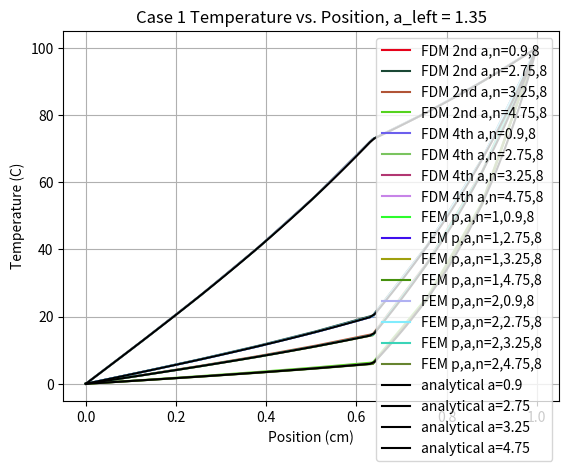
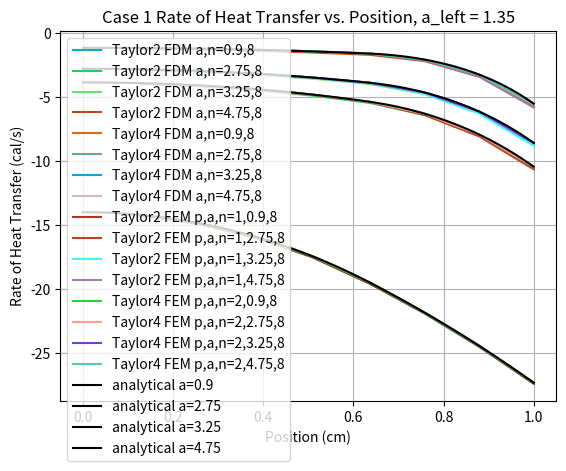
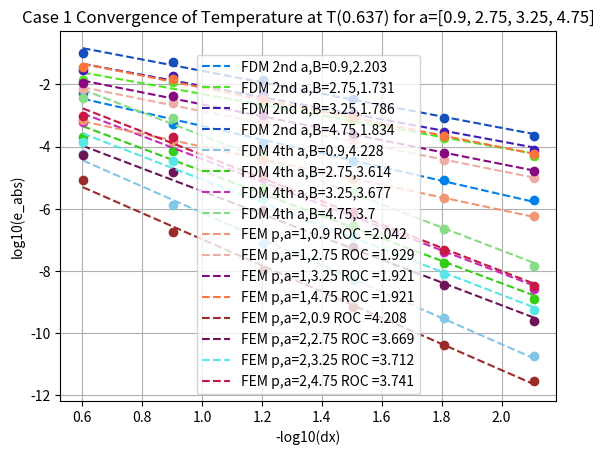
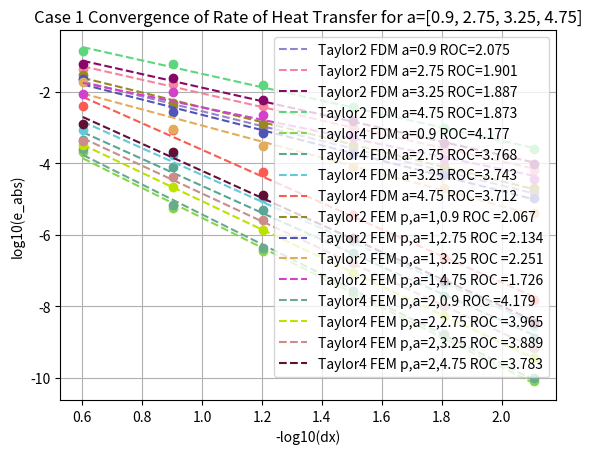

Recreate these plots in Python, in order.
# Camden Hill
# A1D Piecewise Thermal FEA
from sympy import log
import numpy as np
import matplotlib.pyplot as plt

def case12_analytic_setup(x0,xmid,xL,alpha1,alpha2,k1,k2,A1,A2,T0,T_0,TL,Ta,BCs,Disc):
    if len(Disc) == 2:
        if BCs == (0,0): # case 1
            matrix = np.array([
            [np.exp(alpha1*x0),np.exp(-alpha1*x0),0,0],
            [0,0,np.exp(alpha2*xL),np.exp(-alpha2*xL)],
            [k1*A1*alpha1*np.exp(alpha1*xmid),-k1*A1*alpha1*np.exp(-alpha1*xmid),-k2*A2*alpha2*np.exp(alpha2*xmid),k2*A2*alpha2*np.exp(-alpha2*xmid)],
            [np.exp(alpha1*xmid),np.exp(-alpha1*xmid),-np.exp(alpha2*xmid),-np.exp(-alpha2*xmid)]])
            vector = np.array([T0-Ta,TL-Ta,0,0])
        elif BCs == (1,0):# case 2
            matrix = np.array([
            [k1*A1*alpha1*np.exp(alpha1*x0),-k1*A1*alpha1*np.exp(-alpha1*x0),0,0],
            [0,0,np.exp(alpha2*xL),np.exp(-alpha2*xL)],
            [k1*A1*alpha1*np.exp(alpha1*xmid),-k1*A1*alpha1*np.exp(-alpha1*xmid),-k2*A2*alpha2*np.exp(alpha2*xmid),k2*A2*alpha2*np.exp(-alpha2*xmid)],
            [np.exp(alpha1*xmid),np.exp(-alpha1*xmid),-np.exp(alpha2*xmid),-np.exp(-alpha2*xmid)]])
            vector = np.array([T_0,TL-Ta,0,0])
        c1,c2,c3,c4 = np.linalg.solve(matrix,vector)
        def case12_Tx_analytic(x):
            if x < xmid:
                return (c1*np.exp(alpha1*x)) + (c2*np.exp(-alpha1*x)) + Ta
            else:
                return (c3*np.exp(alpha2*x)) + (c4*np.exp(-alpha2*x)) + Ta
        def case12_Qdx_analytic(x):
            if x < xmid:
                return -k1*A1*((c1*alpha1*np.exp(alpha1*x)) - (c2*alpha1*np.exp(-alpha1*x)))
            else:
                return -k2*A2*((c3*alpha2*np.exp(alpha2*x)) - (c4*alpha2*np.exp(-alpha2*x)))
        ########### Analytical solutions are identical between my code and the example
        return case12_Tx_analytic, case12_Qdx_analytic
    elif len(Disc) == 1:
        if BCs == (0,0):
            matrix = np.array([[np.exp(alpha1*x0),np.exp(-alpha1*x0)],[np.exp(alpha1*xL),np.exp(-alpha1*xL)]])
            vector = np.array([T0-Ta,TL-Ta])
            c1,c2 = np.linalg.solve(matrix,vector)
            # def case12_Tx_analytic(x):
            #     return (((TL-Ta)/np.sinh(alpha1*L))*np.sinh(alpha1*x))+Ta
            # def case12_Qdx_analytic(x):
            #     return (-k1*A1)*((((TL-Ta)/np.sinh(alpha1*L))*alpha1*np.cosh(alpha1*x)))
        elif BCs == (1,0):
            matrix = np.array([[k1*A1*alpha1*np.exp(alpha1*x0),-k1*A1*alpha1*np.exp(-alpha1*x0)],[np.exp(alpha1*xL),np.exp(-alpha1*xL)]])
            vector = np.array([T_0,TL-Ta])
            c1,c2 = np.linalg.solve(matrix,vector)
            # def case12_Tx_analytic(x):
            #     return (((TL-Ta)/np.cosh(alpha1*L))*np.cosh(alpha1*x))+Ta
            # def case12_Qdx_analytic(x):
            #     return (-k1*A1)*((((TL-Ta)/np.cosh(alpha1*L))*alpha1*np.sinh(alpha1*x)))
        def case12_Tx_analytic(x):
            return (c1*np.exp(alpha1*x)) + (c2*np.exp(-alpha1*x)) + Ta
        def case12_Qdx_analytic(x):
            return -k1*A1*((c1*alpha1*np.exp(alpha1*x)) - (c2*alpha1*np.exp(-alpha1*x)))
        return case12_Tx_analytic, case12_Qdx_analytic
    else:
        print("Not programmed")

def nonstandard_mesh(Disc,L,i):
    if Disc != [0]:
        # # step = L/i
        # bins = [2 for j in range(len(Disc))]
        # # ind,pos = [0,step]
        # Disc_ = Disc+[L]
        # # for j in range(1,i):
        # #     pos = step * j
        # #     if pos < Disc_[ind+1]:
        # #         bins[ind] += 1
        # #     else:
        # #         ind += 1
        # #     print(bins)
        # points_sum = sum(bins)
        # while points_sum > i:
        #     ind = bins.index(max(bins))
        #     if bins[ind] <= 1:
        #         print("Error: p = {}, BCs = {}, Disc. = {}, i = {}".format(p,BCs,Disc_,i))
        #     else:
        #         bins[ind] -= 1
        #         points_sum -= 1
        #     # print(bins)
        # ranges = [abs((Disc_[j+1]-Disc_[j]))/bins[j] for j in range(len(Disc_)-1)]
        # while points_sum < i:
        #     ind = ranges.index(max(ranges))
        #     bins[ind] += 1
        #     ranges[ind] = abs((Disc_[ind+1]-Disc_[ind]))/bins[ind]
        #     points_sum += 1
        #     # print(bins)
        # points = [np.array([],dtype='float64')]
        # for j in range(len(Disc_)-1):
        #     space = np.linspace(Disc_[j],Disc_[j+1],bins[j]+1)
        #     if j > 0:
        #         space = space[1:]
        #     points = np.append(points,space)
        # # Disc = Disc[:-1]
        # breaks = [sum(bins[0:j+1]) for j in range(len(Disc_)-1)]
        ########
        # points = np.append(np.linspace(Disc[0],Disc[1],int(i/2)+1)[:-1],np.linspace(Disc[1],L,int(i/2)+1))
        # breaks = [int(i/2),i]
        #######
        fraction = int((Disc[1]/L)*i)
        breaks = [fraction,i-fraction]
        points = np.append(np.linspace(Disc[0],Disc[1],breaks[0]+1)[:-1],np.linspace(Disc[1],L,breaks[1]+1))
        return breaks,points
    else:
        return [[],np.linspace(0,L,i+1)]

#### Problem Coefficients
h = 0.4             # Heat Transfer Coefficient 
R = 0.1             # Cross section radius
Ac = np.pi * R**2   # Cross sectional area
Pc = 2 * np.pi * R      # Cross sectional perimeter
L = 1               # Bar length
As = 2*np.pi*R*L
# k = (h*2)/((a**2)*R)

# Case paramaters
T0 = 0             # T(0)
T_0 = 0           # T0dx(0)
TL = 100           # T(L)
Ta = 0              # Ambient temperature

######## Finite Element Method
points = [("FDM",2),("FDM",4),("FEM",1),("FEM",2)]
alphas = [0.9,2.75,3.25,4.75] # [0.29,0.50,1.35,2.75,4.75,9.15]
# ks = [(h*2)/((a**2)*R) for a in alphas]
sams = [4,8,16,32,64,128] # [2,4,8] [2,4,8,16,32,64,128]
VD = {}
BCs = (0,0)
Disc = [0,(2/np.pi)*L] # [0,(2/np.pi)*L] [0]
Disc_vals = {Disc[0]:1.35,Disc[1]:alphas} # {Disc[0]:1.35} {Disc[0]:1.35,Disc[1]:alphas}

SD = {}
for i in sams: # works only on sample size greater than 4
    SD[i] = nonstandard_mesh(Disc,L,i)
# print(SD)
for p in points: # works only on sample size greater than 4
    VD[p] = {}
    for a in alphas:
        VD[p][a] = {}
        if p == ("FDM",2):
            if len(Disc) == 1:
                for i in sams:
                    step,k = [L/i,2+((a**2)*((L/i)**2))]
                    i += 1
                    K,F,Qdx2 = [np.zeros((i,i)),np.zeros((i)),np.zeros((i-1))]
                    if BCs == (0,0): # case 1
                        K[0,0],K[i-1,i-1] = (1,1)
                    elif BCs == (1,0): # case 2
                        K[0,0:2],K[i-1,i-1] = ((k/2,-1),1)
                    for j in range(2,i):
                        K[j-1,j-2:j+1] = (-1,k,-1)
                    F[i-1] = TL
                    B = np.linalg.solve(K,F)
                    case12_Tx_analytic, case12_Qdx_analytic = case12_analytic_setup(0,0,L,a,0,(h*2)/((a**2)*R),0,Ac,0,T0,T_0,TL,Ta,BCs,Disc)
                    ind_of_interest,point_of_interest = [(i-1)//2,SD[i-1][1][(i-1)//2]] # relatively in the middle
                    TL_an, Qdx_an = [case12_Tx_analytic(L/2),case12_Qdx_analytic(L/2)]
                    T_err = float(log(abs((B[ind_of_interest] - TL_an)/TL_an),10))
                    for j in range(1,i):
                        Qdx2[j-1] = (-(h*2)/((a**2)*R)*Ac)*(((B[j]-B[j-1])/step)+(((a**2)*step*B[j])/2))
                    Qdx_err = float(log(abs((Qdx2[ind_of_interest-1] - Qdx_an)/Qdx_an),10))
                    VD[p][a][i-1] = {"xvals":SD[i-1][1],"POI":point_of_interest,"Kmatrix":K,"Fvector":F,"Bvector":B,"HeatTran2":Qdx2,"T_error":T_err,"Qdx_err":Qdx_err,"Tx_eq":case12_Tx_analytic,"Qdx_eq":case12_Qdx_analytic}
            elif len(Disc) == 2:
                    k1,k2 = [(h*2)/((Disc_vals[0]**2)*R),(h*2)/((a**2)*R)]
                    for i in sams:
                        i += 1
                        # step1,step2 = [SD[i-1][1][1]-SD[i-1][1][0],SD[i-1][1][i-1]-SD[i-1][1][i-2]]
                        # k1,k2 = [2+((Disc_vals[0]**2)*((step1)**2)),2+((a**2)*((step2)**2))]
                        K,F,Qdx2 = [np.zeros((i,i)),np.zeros((i)),np.zeros((i-1))]
                        for j in range(1,i-1):
                            step = SD[i-1][1][j]-SD[i-1][1][j-1]
                            if j == SD[i-1][0][0]: # if j == index of discontinuity
                                step2 = SD[i-1][1][j+1]-SD[i-1][1][j]
                                K[j,j-1:j+2] = (-k1*Ac/(step),(k1*Ac/step)+(k2*Ac/step2)+(h*Pc*step/2)+(h*Pc*step2/2),-k2*Ac/(step2))
                            elif j < SD[i-1][0][0]:
                                K[j,j-1:j+2] = (-k1*Ac/(step),(2*k1*Ac/step)+(h*Pc*step),-k1*Ac/(step))
                            elif j > SD[i-1][0][0]:
                                K[j,j-1:j+2] = (-k2*Ac/(step),(2*k2*Ac/step)+(h*Pc*step),-k2*Ac/(step))
                        # for j in range(2,i):
                        #     K[j-1,j-2:j+1] = (-1,k,-1)
                        if BCs == (0,0): # case 1
                            K[0,0:2],K[i-1,i-2:i] = ((1,0),(0,1)) # instead of penalty method just defines the T0,TL as a function of one variable.
                        elif BCs == (1,0): # case 2
                            step = SD[i-1][1][1]-SD[i-1][1][0]
                            K[0,0:2],K[i-1,i-2:i] = ((((2*k1*Ac/step)+(h*Pc*step))/2,-k1*Ac/(step)),(0,1)) # instead of penalty method just defines the T0,TL as a function of one variable.
                            # K[0,0:2],K[i-1,i-2:i] = ((-k1*Ac/(step),-k1*Ac/(step)),(0,1)) # instead of penalty method just defines the T0,TL as a function of one variable.
                        F[i-1] = TL
                        B = np.linalg.solve(K,F)
                        case12_Tx_analytic, case12_Qdx_analytic = case12_analytic_setup(0,Disc[1],L,Disc_vals[0],a,k1,k2,Ac,Ac,T0,T_0,TL,Ta,BCs,Disc)
                        ind_of_interest,point_of_interest = [SD[i-1][0][0],SD[i-1][1][SD[i-1][0][0]]] # relatively in the middle # ind_of_interest,point_of_interest = [(i-1)//2,SD[i-1][1][(i-1)//2]] # relatively in the middle
                        TL_an, Qdx_an = [case12_Tx_analytic(point_of_interest),case12_Qdx_analytic(point_of_interest)]
                        T_err = float(log(abs((B[ind_of_interest] - TL_an)/TL_an),10))
                        for j in range(1,i):
                            step = SD[i-1][1][j]-SD[i-1][1][j-1]
                            if j <= SD[i-1][0][0]:
                                Qdx2[j-1] = (-k1*Ac)*(((B[j]-B[j-1])/step)+(((Disc_vals[0]**2)*step*B[j])/2))
                            elif j > SD[i-1][0][0]:
                                Qdx2[j-1] = (-k2*Ac)*(((B[j]-B[j-1])/step)+(((a**2)*step*B[j])/2))
                        Qdx_err = float(log(abs((Qdx2[ind_of_interest-1] - Qdx_an)/Qdx_an),10))
                        VD[p][a][i-1] = {"xvals":SD[i-1][1],"POI":point_of_interest,"Kmatrix":K,"Fvector":F,"Bvector":B,"HeatTran2":Qdx2,"T_error":T_err,"Qdx_err":Qdx_err,"Tx_eq":case12_Tx_analytic,"Qdx_eq":case12_Qdx_analytic}
        elif p == ("FDM",4):
            if len(Disc) == 1:
                k = (h*2)/((a**2)*R)
                for i in sams:
                    step = L/i
                    i += 1
                    K,F,Qdx4 = [np.zeros((i,i)),np.zeros((i)),np.zeros((i-1))]
                    k_matrix = np.array([[(-k*Ac)*(144+(72*(step**2)*(h*Pc/(k*Ac)))+(6*(step**4)*((h*Pc/(k*Ac))**2))) / ((144*step)+(24*(step**3)*(h*Pc/(k*Ac)))),
                                          144*k*Ac/((144*step)+(24*(step**3)*h*Pc/(k*Ac)))],
                                          [144*k*Ac/((144*step)+(24*(step**3)*h*Pc/(k*Ac))),
                                            (-k*Ac)*(144+(72*(step**2)*(h*Pc/(k*Ac)))+(6*(step**4)*((h*Pc/(k*Ac))**2))) / ((144*step)+(24*(step**3)*(h*Pc/(k*Ac))))]])
                    for j in range(1,i):
                        K[j-1:j+1,j-1:j+1] += k_matrix
                    if BCs == (0,0): # case 1
                        K[0,0:2],K[i-1,i-2:i] = ((1,0),(0,1)) # instead of penalty method just defines the T0,TL as a function of one variable.
                    elif BCs == (1,0): # case 2
                        K[0,0:2],K[i-1,i-2:i] = ((k_matrix[0,0],k_matrix[0,1]),(0,1)) # instead of penalty method just defines the T0,TL as a function of one variable.
                    F[0],F[i-1] = [T0,TL]
                    B = np.linalg.solve(K,F)
                    case12_Tx_analytic, case12_Qdx_analytic = case12_analytic_setup(0,0,L,a,0,k,0,Ac,0,T0,T_0,TL,Ta,BCs,Disc)
                    ind_of_interest,point_of_interest = [(i-1)//2,SD[i-1][1][(i-1)//2]] # relatively in the middle
                    TL_an, Qdx_an = [case12_Tx_analytic(L/2),case12_Qdx_analytic(L/2)]
                    T_err = float(log(abs((B[ind_of_interest] - TL_an)/TL_an),10))
                    for j in range(1,i):
                        # Qdx2[j-1] = (-k*Ac)*(((B[j]-B[j-1])/step)+(((a**2)*step*B[j])/2))
                        Qdx4[j-1] = (-k*Ac)*(((144*B[j])-(144*B[j-1])+(72*(step**2)*(a**2)*B[j])+(6*(step**4)*(a**4)*B[j]))/((144*step)+(24*(step**3)*(a**2))))
                    Qdx_err = float(log(abs((Qdx4[ind_of_interest-1] - Qdx_an)/Qdx_an),10))
                    VD[p][a][i-1] = {"xvals":SD[i-1][1],"POI":point_of_interest,"Kmatrix":K,"Fvector":F,"Bvector":B,"HeatTran4":Qdx4,"T_error":T_err,"Qdx_err":Qdx_err,"Tx_eq":case12_Tx_analytic,"Qdx_eq":case12_Qdx_analytic}
            elif len(Disc) == 2:
                k1,k2 = [(h*2)/((Disc_vals[0]**2)*R),(h*2)/((a**2)*R)]
                for i in sams:
                    i += 1
                    K,F,Qdx4 = [np.zeros((i,i)),np.zeros((i)),np.zeros((i-1))]
                    step1,step2 = [SD[i-1][1][1]-SD[i-1][1][0],SD[i-1][1][i-1]-SD[i-1][1][i-2]]
                    k_matrix1 = np.array([[(-k1*Ac)*(144+(72*(step1**2)*(h*Pc/(k1*Ac)))+(6*(step1**4)*((h*Pc/(k1*Ac))**2))) / ((144*step1)+(24*(step1**3)*(h*Pc/(k1*Ac)))),
                                        144*k1*Ac/((144*step1)+(24*(step1**3)*h*Pc/(k1*Ac)))],
                                        [144*k1*Ac/((144*step1)+(24*(step1**3)*h*Pc/(k1*Ac))),
                                            (-k1*Ac)*(144+(72*(step1**2)*(h*Pc/(k1*Ac)))+(6*(step1**4)*((h*Pc/(k1*Ac))**2))) / ((144*step1)+(24*(step1**3)*(h*Pc/(k1*Ac))))]])
                    k_matrix2 = np.array([[(-k2*Ac)*(144+(72*(step2**2)*(h*Pc/(k2*Ac)))+(6*(step2**4)*((h*Pc/(k2*Ac))**2))) / ((144*step2)+(24*(step2**3)*(h*Pc/(k2*Ac)))),
                                        144*k2*Ac/((144*step2)+(24*(step2**3)*h*Pc/(k2*Ac)))],
                                        [144*k2*Ac/((144*step2)+(24*(step2**3)*h*Pc/(k2*Ac))),
                                            (-k2*Ac)*(144+(72*(step2**2)*(h*Pc/(k2*Ac)))+(6*(step2**4)*((h*Pc/(k2*Ac))**2))) / ((144*step2)+(24*(step2**3)*(h*Pc/(k2*Ac))))]])
                    for j in range(1,i):
                        if j < SD[i-1][0][0]+1: # if j == index of discontinuity
                            K[j-1:j+1,j-1:j+1] += k_matrix1
                        else:
                            K[j-1:j+1,j-1:j+1] += k_matrix2
                    if BCs == (0,0): # case 1
                        K[0,0:2],K[i-1,i-2:i] = ((1,0),(0,1)) # instead of penalty method just defines the T0,TL as a function of one variable.
                    elif BCs == (1,0): # case 2
                        K[0,0:2],K[i-1,i-2:i] = ((k_matrix1[0,0],k_matrix1[0,1]),(0,1)) # instead of penalty method just defines the T0,TL as a function of one variable.
                    F[0],F[i-1] = [T0,TL]
                    B = np.linalg.solve(K,F)
                    case12_Tx_analytic, case12_Qdx_analytic = case12_analytic_setup(0,Disc[1],L,Disc_vals[0],a,k1,k2,Ac,Ac,T0,T_0,TL,Ta,BCs,Disc)
                    ind_of_interest,point_of_interest = [SD[i-1][0][0],SD[i-1][1][SD[i-1][0][0]]] # relatively in the middle # ind_of_interest,point_of_interest = [(i-1)//2,SD[i-1][1][(i-1)//2]] # relatively in the middle
                    TL_an, Qdx_an = [case12_Tx_analytic(point_of_interest),case12_Qdx_analytic(point_of_interest)]
                    T_err = float(log(abs((B[ind_of_interest] - TL_an)/TL_an),10))
                    for j in range(1,i):
                        step = SD[i-1][1][j]-SD[i-1][1][j-1]
                        if j < SD[i-1][0][0]+1:
                            Qdx4[j-1] = (-k1*Ac)*(((144*B[j])-(144*B[j-1])+(72*(step**2)*(Disc_vals[0]**2)*B[j])+(6*(step**4)*(Disc_vals[0]**4)*B[j]))/((144*step)+(24*(step**3)*(Disc_vals[0]**2))))
                        elif j > SD[i-1][0][0]:
                            Qdx4[j-1] = (-k2*Ac)*(((144*B[j])-(144*B[j-1])+(72*(step**2)*(a**2)*B[j])+(6*(step**4)*(a**4)*B[j]))/((144*step)+(24*(step**3)*(a**2))))
                    Qdx_err = float(log(abs((Qdx4[ind_of_interest-1] - Qdx_an)/Qdx_an),10))
                    VD[p][a][i-1] = {"xvals":SD[i-1][1],"POI":point_of_interest,"Kmatrix":K,"Fvector":F,"Bvector":B,"HeatTran4":Qdx4,"T_error":T_err,"Qdx_err":Qdx_err,"Tx_eq":case12_Tx_analytic,"Qdx_eq":case12_Qdx_analytic}
        elif p == ("FEM",1):
            if len(Disc) == 1:
                k = (h*2)/((a**2)*R)
                for i in sams:
                    step = L/i
                    i += 1
                    K,F,Qdx2 = [np.zeros((i,i)),np.zeros((i)),np.zeros((i-1))]
                    k_11,k_12 = [(1/step)+(((a**2)*step)/3),-(1/step)+(((a**2)*step)/6)]
                    for j in range(1,i):
                        K[j-1:j+1,j-1:j+1] += np.array([[k_11,k_12],[k_12,k_11]])
                    if BCs == (0,0): # case 1
                        K[0,0:2],K[i-1,i-2:i] = ((1,0),(0,1)) # instead of penalty method just defines the T0,TL as a function of one variable.
                    elif BCs == (1,0): # case 2
                        K[0,0:2],K[i-1,i-2:i] = ((k_11,k_12),(0,1)) # instead of penalty method just defines the T0,TL as a function of one variable.
                    F[0],F[i-1] = [T0,TL]
                    B = np.linalg.solve(K,F)
                    case12_Tx_analytic, case12_Qdx_analytic = case12_analytic_setup(0,0,L,a,0,k,0,Ac,0,T0,T_0,TL,Ta,BCs,Disc)
                    ind_of_interest,point_of_interest = [(i-1)//2,SD[i-1][1][(i-1)//2]] # relatively in the middle
                    TL_an, Qdx_an = [case12_Tx_analytic(L/2),case12_Qdx_analytic(L/2)]
                    T_err = float(log(abs((B[ind_of_interest] - TL_an)/TL_an),10))
                    for j in range(1,i):
                        Qdx2[j-1] = (-k*Ac)*(((B[j]-B[j-1])/step)+(((a**2)*step*B[j])/2))
                    Qdx_err = float(log(abs((Qdx2[ind_of_interest-1] - Qdx_an)/Qdx_an),10))
                    VD[p][a][i-1] = {"xvals":SD[i-1][1],"POI":point_of_interest,"Kmatrix":K,"Fvector":F,"Bvector":B,"HeatTran2":Qdx2,"T_error":T_err,"Qdx_err":Qdx_err,"Tx_eq":case12_Tx_analytic,"Qdx_eq":case12_Qdx_analytic}
            elif len(Disc) == 2:
                k1,k2 = [(h*2)/((Disc_vals[0]**2)*R),(h*2)/((a**2)*R)]
                for i in sams:
                    i += 1
                    # k1,k2 = [2+((Disc_vals[0]**2)*((SD[i-1][1][1]-SD[i-1][1][0])**2)),2+((a**2)*((SD[i-1][1][i-1]-SD[i-1][1][i-2])**2))]
                    K,F,Qdx2 = [np.zeros((i,i)),np.zeros((i)),np.zeros((i-1))]
                    if BCs == (0,0): # case 1
                        K[0,0:2],K[i-1,i-2:i] = ((1,0),(0,1)) # instead of penalty method just defines the T0,TL as a function of one variable.
                    elif BCs == (1,0): # case 2
                        step = SD[i-1][1][1]-SD[i-1][1][0]
                        K[0,0:2],K[i-1,i-2:i] = (((1/step)+(((Disc_vals[0]**2)*step)/3),-(1/step)+(((Disc_vals[0]**2)*step)/6)),(0,1)) # instead of penalty method just defines the T0,TL as a function of one variable.
                    for j in range(1,i-1):
                        step = SD[i-1][1][j]-SD[i-1][1][j-1]
                        if j == SD[i-1][0][0]: # if j == index of discontinuity
                            step2 = SD[i-1][1][j+1]-SD[i-1][1][j]
                            K[j,j-1:j+2] = (((-k1*Ac/step)+(h*Pc*step/6)),((k1*Ac/step)+(k2*Ac/step2)+(h*Pc*step/3)+(h*Pc*step2/3)),((-k2*Ac/step2)+(h*Pc*step2/6)))
                        elif j < SD[i-1][0][0]:
                            K[j,j-1:j+2] = (-1,-(2*((k1*Ac/step)+(2*h*Pc*step/6)))/((-k1*Ac/step)+(h*Pc*step/6)),-1)
                        elif j > SD[i-1][0][0]:
                            K[j,j-1:j+2] = (-1,-(2*((k2*Ac/step)+(2*h*Pc*step/6)))/((-k2*Ac/step)+(h*Pc*step/6)),-1)
                    F[0],F[i-1] = [T0,TL]
                    B = np.linalg.solve(K,F)
                    case12_Tx_analytic, case12_Qdx_analytic = case12_analytic_setup(0,Disc[1],L,Disc_vals[0],a,k1,k2,Ac,Ac,T0,T_0,TL,Ta,BCs,Disc)
                    ind_of_interest,point_of_interest = [SD[i-1][0][0],SD[i-1][1][SD[i-1][0][0]]] # relatively in the middle # ind_of_interest,point_of_interest = [(i-1)//2,SD[i-1][1][(i-1)//2]] # relatively in the middle
                    TL_an, Qdx_an = [case12_Tx_analytic(point_of_interest),case12_Qdx_analytic(point_of_interest)]
                    T_err = float(log(abs((B[ind_of_interest] - TL_an)/TL_an),10))
                    for j in range(1,i):
                        step = SD[i-1][1][j]-SD[i-1][1][j-1]
                        if j <= SD[i-1][0][0]:
                            Qdx2[j-1] = (-k1*Ac)*(((B[j]-B[j-1])/step)+(((Disc_vals[0]**2)*step*B[j])/2))
                        elif j > SD[i-1][0][0]:
                            Qdx2[j-1] = (-k2*Ac)*(((B[j]-B[j-1])/step)+(((a**2)*step*B[j])/2))
                    Qdx_err = float(log(abs((Qdx2[ind_of_interest-1] - Qdx_an)/Qdx_an),10))
                    VD[p][a][i-1] = {"xvals":SD[i-1][1],"POI":point_of_interest,"Kmatrix":K,"Fvector":F,"Bvector":B,"HeatTran2":Qdx2,"T_error":T_err,"Qdx_err":Qdx_err,"Tx_eq":case12_Tx_analytic,"Qdx_eq":case12_Qdx_analytic}
        elif p == ("FEM",2):
            if len(Disc) == 1:
                k = (h*2)/((a**2)*R)
                for i in sams:
                    step = L/i
                    i += 1
                    K,F,Qdx4 = [np.zeros((i,i)),np.zeros((i)),np.zeros((i-1))]
                    k_matrix1 = (k*Ac)*np.array([[1/step,-1/step,0],[-1/step,1/step,0],[0,0,1/(3*step)]])
                    k_matrix2 = (h*Pc)*np.array([[step/3,step/6,step/12],[step/6,step/3,step/12],[step/12,step/12,step/30]])
                    k_matrix = k_matrix1 + k_matrix2
                    B,C = [np.array([[k_matrix[0,2],0],[k_matrix[1,2],0]]),np.array([k_matrix[2,0:2],[0,0]])]
                    k_reduced = k_matrix[0:2,0:2] - np.matmul(B,(1/k_matrix[2,2])*C)
                    # print(k_reduced)
                    # k_reduced = np.array([[k_matrix[0,0]-(k_matrix[0,2]*k_matrix[2,0]/k_matrix[2,2]),k_matrix[0,1]-(k_matrix[0,2]*k_matrix[2,1]/k_matrix[2,2])],
                    #                       [k_matrix[1,0]-(k_matrix[1,2]*k_matrix[2,0]/k_matrix[2,2]),k_matrix[1,1]-(k_matrix[1,2]*k_matrix[2,1]/k_matrix[2,2])]])
                    # print(k_reduced)
                    for j in range(1,i):
                        K[j-1:j+1,j-1:j+1] += k_reduced
                    if BCs == (0,0): # case 1
                        K[0,0:2],K[i-1,i-2:i] = ((1,0),(0,1)) # instead of penalty method just defines the T0,TL as a function of one variable.
                    elif BCs == (1,0): # case 2
                        K[0,0:2],K[i-1,i-2:i] = ((k_reduced[0,0],k_reduced[0,1]),(0,1)) # instead of penalty method just defines the T0,TL as a function of one variable.
                    F[0],F[i-1] = [T0,TL]
                    B = np.linalg.solve(K,F)
                    case12_Tx_analytic, case12_Qdx_analytic = case12_analytic_setup(0,0,L,a,0,k,0,Ac,0,T0,T_0,TL,Ta,BCs,Disc)
                    ind_of_interest,point_of_interest = [(i-1)//2,SD[i-1][1][(i-1)//2]] # relatively in the middle
                    TL_an, Qdx_an = [case12_Tx_analytic(L/2),case12_Qdx_analytic(L/2)]
                    T_err = float(log(abs((B[ind_of_interest] - TL_an)/TL_an),10))
                    for j in range(1,i):
                        # Qdx2[j-1] = (-k*Ac)*(((B[j]-B[j-1])/step)+(((a**2)*step*B[j])/2))
                        Qdx4[j-1] = (-k*Ac)*(((144*B[j])-(144*B[j-1])+(72*(step**2)*(a**2)*B[j])+(6*(step**4)*(a**4)*B[j]))/((144*step)+(24*(step**3)*(a**2))))
                    Qdx_err = float(log(abs((Qdx4[ind_of_interest-1] - Qdx_an)/Qdx_an),10))
                    VD[p][a][i-1] = {"xvals":SD[i-1][1],"POI":point_of_interest,"Kmatrix":K,"Fvector":F,"Bvector":B,"HeatTran4":Qdx4,"T_error":T_err,"Qdx_err":Qdx_err,"Tx_eq":case12_Tx_analytic,"Qdx_eq":case12_Qdx_analytic}
            elif len(Disc) == 2:
                k1,k2 = [(h*2)/((Disc_vals[0]**2)*R),(h*2)/((a**2)*R)]
                for i in sams:
                    i += 1
                    K,F,Qdx4 = [np.zeros((i,i)),np.zeros((i)),np.zeros((i-1))]
                    step1,step2 = [SD[i-1][1][1]-SD[i-1][1][0],SD[i-1][1][i-1]-SD[i-1][1][i-2]]
                    k_matrix1 = (k1*Ac)*np.array([[1/step1,-1/step1,0],[-1/step1,1/step1,0],[0,0,1/(3*step1)]])
                    k_matrix2 = (h*Pc)*np.array([[step1/3,step1/6,step1/12],[step1/6,step1/3,step1/12],[step1/12,step1/12,step1/30]])
                    k_matrix = k_matrix1 + k_matrix2
                    B,C = [np.array([[k_matrix[0,2],0],[k_matrix[1,2],0]]),np.array([k_matrix[2,0:2],[0,0]])]
                    k_reduced1 = k_matrix[0:2,0:2] - np.matmul(B,(1/k_matrix[2,2])*C) # matrix for before the interface
                    k_matrix1 = (k2*Ac)*np.array([[1/step2,-1/step2,0],[-1/step2,1/step2,0],[0,0,1/(3*step2)]])
                    k_matrix2 = (h*Pc)*np.array([[step2/3,step2/6,step2/12],[step2/6,step2/3,step2/12],[step2/12,step2/12,step2/30]])
                    k_matrix = k_matrix1 + k_matrix2
                    B,C = [np.array([[k_matrix[0,2],0],[k_matrix[1,2],0]]),np.array([k_matrix[2,0:2],[0,0]])]
                    k_reduced2 = k_matrix[0:2,0:2] - np.matmul(B,(1/k_matrix[2,2])*C) # matrix for after the interface
                    for j in range(1,i):
                        if j < SD[i-1][0][0]+1: # if j == index of discontinuity
                            K[j-1:j+1,j-1:j+1] += k_reduced1
                        else:
                            K[j-1:j+1,j-1:j+1] += k_reduced2
                    if BCs == (0,0): # case 1
                        K[0,0:2],K[i-1,i-2:i] = ((1,0),(0,1)) # instead of penalty method just defines the T0,TL as a function of one variable.
                    elif BCs == (1,0): # case 2
                        K[0,0:2],K[i-1,i-2:i] = ((k_reduced1[0,0],k_reduced1[0,1]),(0,1)) # instead of penalty method just defines the T0,TL as a function of one variable.
                    F[0],F[i-1] = [T0,TL]
                    B = np.linalg.solve(K,F)
                    case12_Tx_analytic, case12_Qdx_analytic = case12_analytic_setup(0,Disc[1],L,Disc_vals[0],a,k1,k2,Ac,Ac,T0,T_0,TL,Ta,BCs,Disc)
                    ind_of_interest,point_of_interest = [SD[i-1][0][0],SD[i-1][1][SD[i-1][0][0]]] # relatively in the middle # ind_of_interest,point_of_interest = [(i-1)//2,SD[i-1][1][(i-1)//2]] # relatively in the middle
                    TL_an, Qdx_an = [case12_Tx_analytic(point_of_interest),case12_Qdx_analytic(point_of_interest)]
                    T_err = float(log(abs((B[ind_of_interest] - TL_an)/TL_an),10))
                    for j in range(1,i):
                        step = SD[i-1][1][j]-SD[i-1][1][j-1]
                        if j < SD[i-1][0][0]+1:
                            Qdx4[j-1] = (-k1*Ac)*(((144*B[j])-(144*B[j-1])+(72*(step**2)*(Disc_vals[0]**2)*B[j])+(6*(step**4)*(Disc_vals[0]**4)*B[j]))/((144*step)+(24*(step**3)*(Disc_vals[0]**2))))
                        elif j > SD[i-1][0][0]:
                            Qdx4[j-1] = (-k2*Ac)*(((144*B[j])-(144*B[j-1])+(72*(step**2)*(a**2)*B[j])+(6*(step**4)*(a**4)*B[j]))/((144*step)+(24*(step**3)*(a**2))))
                    Qdx_err = float(log(abs((Qdx4[ind_of_interest-1] - Qdx_an)/Qdx_an),10))
                    VD[p][a][i-1] = {"xvals":SD[i-1][1],"POI":point_of_interest,"Kmatrix":K,"Fvector":F,"Bvector":B,"HeatTran4":Qdx4,"T_error":T_err,"Qdx_err":Qdx_err,"Tx_eq":case12_Tx_analytic,"Qdx_eq":case12_Qdx_analytic}

# ######## Graphs Comparing FEM to Analytical
## Case 1 & 2 Temperature Plot
points = [("FDM",2),("FDM",4),("FEM",1),("FEM",2)]
alphas = [0.9,2.75,3.25,4.75]
sams = [8] # [4,8,16,32]
xvals_an = np.linspace(0,L,101)
if len(Disc) == 1:
    if BCs == (0,0): # case 1
        plt.title("Case 1 Temperature vs. Position")
    elif BCs == (1,0):
        plt.title("Case 2 Temperature vs. Position")
elif len(Disc) == 2:
    if BCs == (0,0): # case 1
        plt.title("Case 1 Temperature vs. Position, a_left = {}".format(Disc_vals[0]))
    elif BCs == (1,0):
        plt.title("Case 2 Temperature vs. Position, a_left = {}".format(Disc_vals[0]))
for p in points:
    for a in alphas:
        if p == ("FDM",2):
            for i in sams:
                plt.plot(VD[p][a][i]["xvals"],VD[p][a][i]["Bvector"],label="FDM 2nd a,n={},{}".format(a,i),color=(np.random.random(), np.random.random(), np.random.random()))
        elif p == ("FDM",4):
            for i in sams:
                plt.plot(VD[p][a][i]["xvals"],VD[p][a][i]["Bvector"],label="FDM 4th a,n={},{}".format(a,i),color=(np.random.random(), np.random.random(), np.random.random()))
        elif p[0] != "FDM":
            for i in sams:
                plt.plot(VD[p][a][i]["xvals"],VD[p][a][i]["Bvector"],label="FEM p,a,n={},{},{}".format(p[1],a,i),color=(np.random.random(), np.random.random(), np.random.random()))
for a in alphas:
    plt.plot(xvals_an,[VD[p][a][i]["Tx_eq"](xval) for xval in xvals_an],label="analytical a={}".format(a),color="black")
plt.legend()
plt.xlabel("Position (cm)")
plt.ylabel("Temperature (C)")
plt.grid()
plt.show()
print()

# ######## Graphs Comparing FEM to Analytical
## Case 1 & 2 Rate of Heat Transfer Plot
points = [("FDM",2),("FDM",4),("FEM",1),("FEM",2)]
alphas = [0.9,2.75,3.25,4.75]
sams = [8] # [4,8,16,32]
xvals_an = np.linspace(0,L,101)
if len(Disc) == 1:
    if BCs == (0,0): # case 1
        plt.title("Case 1 Rate of Heat Transfer vs. Position")
    elif BCs == (1,0):
        plt.title("Case 2 Rate of Heat Transfer vs. Position")
elif len(Disc) == 2:
    if BCs == (0,0): # case 1
        plt.title("Case 1 Rate of Heat Transfer vs. Position, a_left = {}".format(Disc_vals[0]))
    elif BCs == (1,0):
        plt.title("Case 2 Rate of Heat Transfer vs. Position, a_left = {}".format(Disc_vals[0]))
for p in points:
    for a in alphas:
        if p == ("FDM",2):
            for i in sams:
                plt.plot(VD[p][a][i]["xvals"][1:],VD[p][a][i]["HeatTran2"],label="Taylor2 FDM a,n={},{}".format(a,i),color=(np.random.random(), np.random.random(), np.random.random()))
        if p == ("FDM",4):
            for i in sams:
                plt.plot(VD[p][a][i]["xvals"][1:],VD[p][a][i]["HeatTran4"],label="Taylor4 FDM a,n={},{}".format(a,i),color=(np.random.random(), np.random.random(), np.random.random()))
        elif p == ("FEM",1):
            for i in sams:
                plt.plot(VD[p][a][i]["xvals"][1:],VD[p][a][i]["HeatTran2"],label="Taylor2 FEM p,a,n={},{},{}".format(p[1],a,i),color=(np.random.random(), np.random.random(), np.random.random()))
        elif p == ("FEM",2):
            for i in sams:
                plt.plot(VD[p][a][i]["xvals"][1:],VD[p][a][i]["HeatTran4"],label="Taylor4 FEM p,a,n={},{},{}".format(p[1],a,i),color=(np.random.random(), np.random.random(), np.random.random()))
for a in alphas:
    plt.plot(xvals_an,[VD[p][a][i]["Qdx_eq"](xval) for xval in xvals_an],label="analytical a={}".format(a),color="black")
plt.legend()
plt.xlabel("Position (cm)")
plt.ylabel("Rate of Heat Transfer (cal/s)")
plt.grid()
plt.show()
print()

######## Graphs Comparing FDM to Analytical Convergence
## Case 1 & 2 Temperature Convergence Plot
points = [("FDM",2),("FDM",4),("FEM",1),("FEM",2)]
alphas = [0.9,2.75,3.25,4.75]
sams = [4,8,16,32,64,128]
xvals_an = np.linspace(0,L,101)
if BCs == (0,0): # case 1
    plt.title("Case 1 Convergence of Temperature at T({}) for a={}".format(round(VD[p][a][sams[0]]["POI"],3),alphas))
elif BCs == (1,0):
    plt.title("Case 2 Convergence of Temperature at T({}) for a={}".format(round(VD[p][a][sams[0]]["POI"],3),alphas))
for p in points:
    for a in alphas:
        col1 = (np.random.random(), np.random.random(), np.random.random())
        T_err_vals = np.array([VD[p][a][sams[0]]["T_error"]])
        xvals_log = np.array([float(-log(L/i,10)) for i in sams])
        plt.plot(xvals_log[0],VD[p][a][sams[0]]["T_error"],"o",color=col1)
        for i,j in enumerate(sams[1:]):
            T_err = VD[p][a][j]["T_error"]
            T_err_vals = np.append(T_err_vals,T_err)
            plt.plot(xvals_log[i+1],T_err,"o",color=col1)
        Am1 = np.vstack([xvals_log, np.ones(len(xvals_log))]).T
        LS_coef1 = np.linalg.lstsq(Am1, T_err_vals,rcond=None)[0]
        xvals_LS,Nvals1, = [np.linspace(xvals_log[0],xvals_log[len(sams)-1],11),[]]
        for i in xvals_LS:
            Nvals1.append(sum([LS_coef1[k]*(i**j) for j,k in enumerate(reversed(range(len(LS_coef1))))]))
        if p == ("FDM",2):
            plt.plot(xvals_LS,Nvals1,linestyle="dashed",label="FDM 2nd a,B={},{}".format(a,round(abs(LS_coef1[0]),3)),color=col1)
        elif p == ("FDM",4):
            plt.plot(xvals_LS,Nvals1,linestyle="dashed",label="FDM 4th a,B={},{}".format(a,round(abs(LS_coef1[0]),3)),color=col1)
        elif p[0] != "FDM":
            plt.plot(xvals_LS,Nvals1,linestyle="dashed",label="FEM p,a={},{} ROC ={}".format(p[1],a,round(abs(LS_coef1[0]),3)),color=col1)
plt.legend()
plt.xlabel("-log10(dx)")
plt.ylabel("log10(e_abs)")
plt.grid()
plt.show()
print()

## Case 1 & 2 Rate of Heat Transfer Convergence Plot
points = [("FDM",2),("FDM",4),("FEM",1),("FEM",2)]
alphas = [0.9,2.75,3.25,4.75]
sams = [4,8,16,32,64,128]
xvals_an = np.linspace(0,L,101)
if BCs == (0,0): # case 1
    plt.title("Case 1 Convergence of Rate of Heat Transfer for a={}".format(alphas))
elif BCs == (1,0):
    plt.title("Case 2 Convergence of Rate of Heat Transfer for a={}".format(alphas))
for p in points:
    for a in alphas:
        col1 = (np.random.random(), np.random.random(), np.random.random())
        Qdx_err_vals = np.array([VD[p][a][sams[0]]["Qdx_err"]])
        xvals_log = np.array([float(-log(L/i,10)) for i in sams])
        plt.plot(xvals_log[0],VD[p][a][sams[0]]["Qdx_err"],"o",color=col1)
        for i,j in enumerate(sams[1:]):
            Qdx = VD[p][a][j]["Qdx_err"]
            Qdx_err_vals = np.append(Qdx_err_vals,Qdx)
            plt.plot(xvals_log[i+1],Qdx,"o",color=col1)
        Am1 = np.vstack([xvals_log, np.ones(len(xvals_log))]).T
        LS_coef1 = np.linalg.lstsq(Am1, Qdx_err_vals,rcond=None)[0]
        xvals_LS,Nvals1= [np.linspace(xvals_log[0],xvals_log[len(sams)-1],11),[]]
        for i in xvals_LS:
            Nvals1.append(sum([LS_coef1[k]*(i**j) for j,k in enumerate(reversed(range(len(LS_coef1))))]))
        if p == ("FDM",2):
            plt.plot(xvals_LS,Nvals1,linestyle="dashed",label="Taylor2 FDM a={} ROC={}".format(a,round(abs(LS_coef1[0]),3)),color=col1)
        elif p == ("FDM",4):
            plt.plot(xvals_LS,Nvals1,linestyle="dashed",label="Taylor4 FDM a={} ROC={}".format(a,round(abs(LS_coef1[0]),3)),color=col1)
        elif p == ("FEM",1):
            plt.plot(xvals_LS,Nvals1,linestyle="dashed",label="Taylor2 FEM p,a={},{} ROC ={}".format(p[1],a,round(abs(LS_coef1[0]),3)),color=col1)
        elif p == ("FEM",2):
            plt.plot(xvals_LS,Nvals1,linestyle="dashed",label="Taylor4 FEM p,a={},{} ROC ={}".format(p[1],a,round(abs(LS_coef1[0]),3)),color=col1)
plt.legend()
plt.xlabel("-log10(dx)")
plt.ylabel("log10(e_abs)")
plt.grid()
plt.show()
print()
